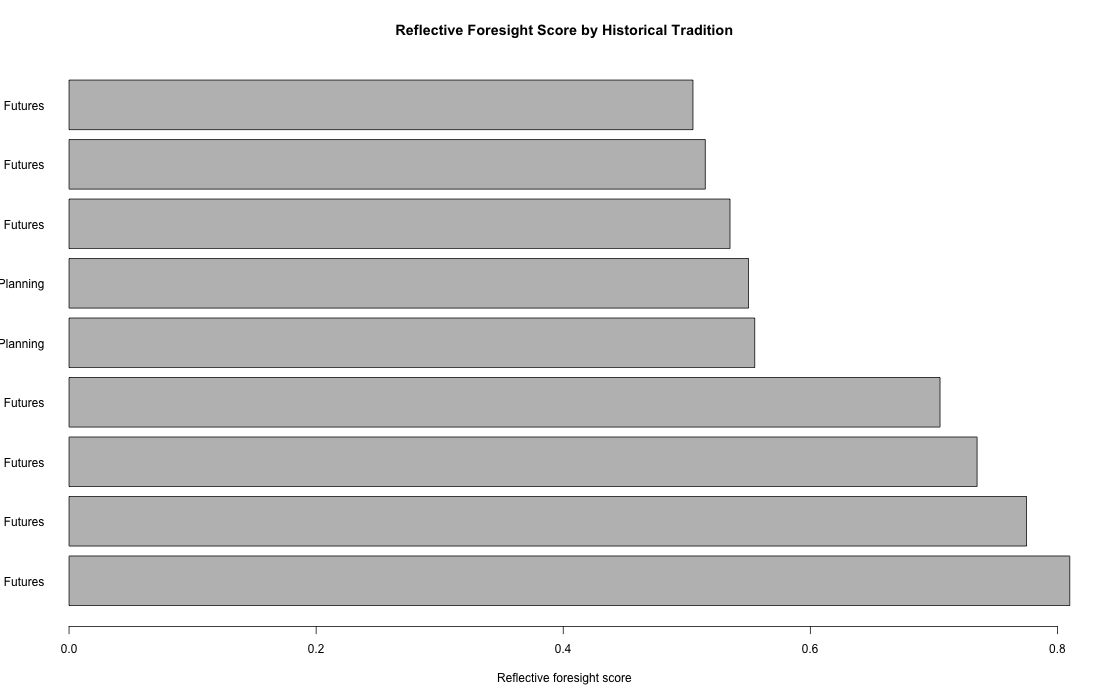

The table this chart was drawn from, first rows:
tradition_id, tradition, period, methodological_discipline, institutional_power, participatory_depth, ethical_reflection, systems_orientation, description, reflective_foresight_score, power_risk_score
T9, Decolonial and Indigenous Futures, late_20th_century_to_modern, 0.7, 0.36, 0.88, 0.94, 0.72, Challenges colonial progress narratives …, 0.81, 0.0026
T8, Participatory and Democratic Futures, late_20th_century_to_modern, 0.68, 0.42, 0.92, 0.86, 0.64, Centers public participation plural know…, 0.775, 0.0047
T5, Systems and Ecological Futures, postwar_to_modern, 0.88, 0.74, 0.42, 0.68, 0.96, Centers feedback limits thresholds resil…, 0.735, 0.1373
T7, Critical and Cultural Futures, late_20th_century_to_modern, 0.72, 0.48, 0.62, 0.9, 0.58, Examines narratives worldviews metaphors…, 0.705, 0.0182
T4, Military and Strategic Planning, world_war_to_cold_war, 0.9, 0.94, 0.2, 0.36, 0.76, Develops scenario analysis systems analy…, 0.555, 0.4813
T6, Corporate Scenario Planning, 1970s_to_modern, 0.82, 0.86, 0.28, 0.44, 0.66, Uses scenarios and foresight for organiz…, 0.55, 0.3468
T3, Technological and Scientific Futures, industrial_to_modern, 0.74, 0.7, 0.3, 0.48, 0.62, Links science technology infrastructure …, 0.535, 0.2548
T2, Utopian and Reform Futures, early_modern_to_modern, 0.48, 0.46, 0.5, 0.7, 0.38, Imagines alternative social arrangements…, 0.515, 0.069
T1, Prophetic and Warning Futures, ancient_to_modern, 0.42, 0.62, 0.38, 0.78, 0.44, Uses future warning moral critique and c…, 0.505, 0.0846
